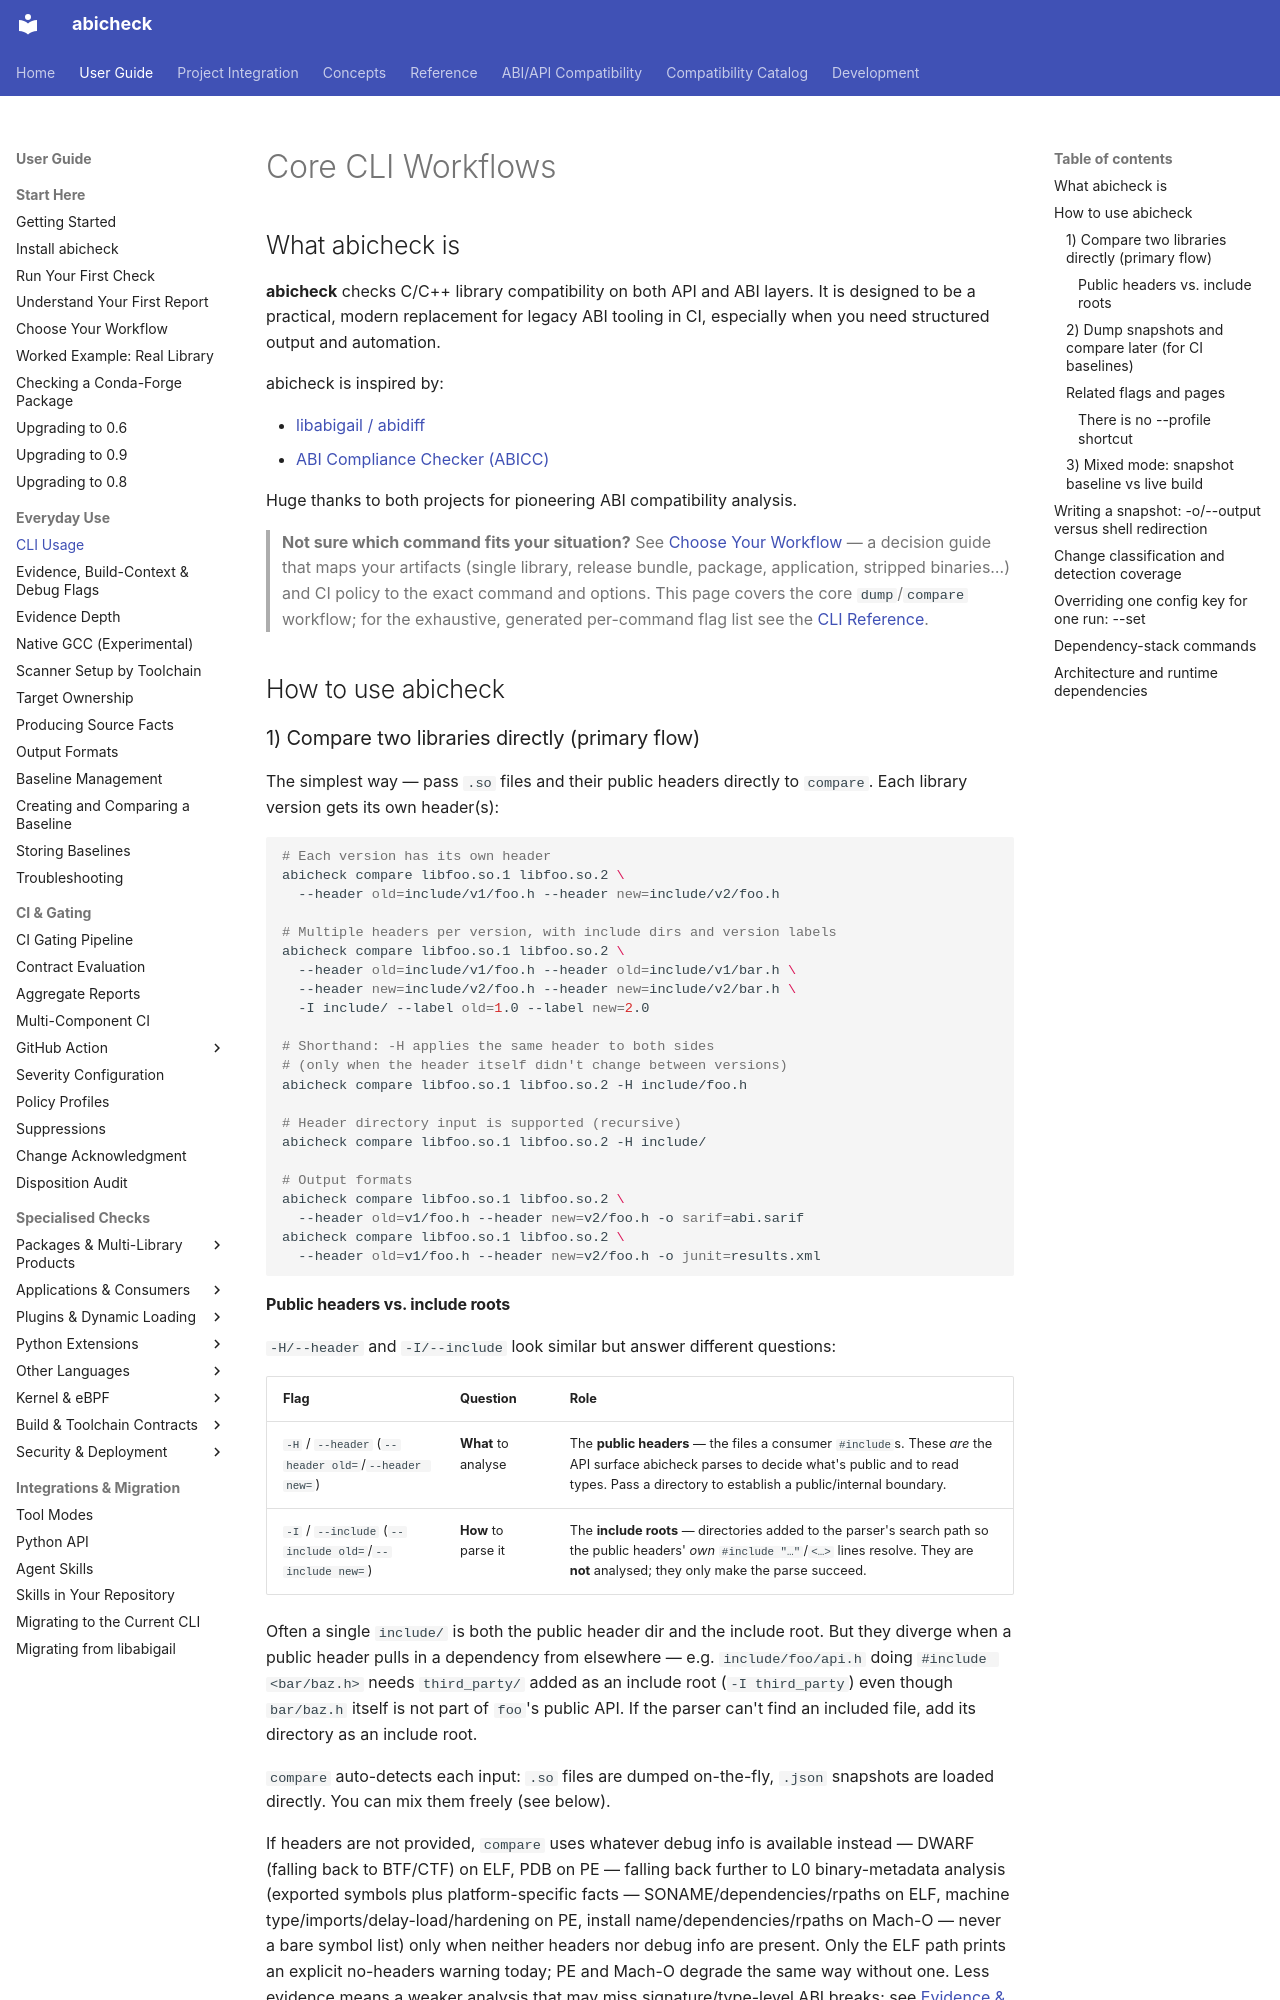

repository: abicheck/abicheck · page: use/cli-usage/index.html · generator: mkdocs

---
doc_type: how-to
audience:
  - library-maintainer
level: beginner
canonical_for:
  - cli-surface
lifecycle: active
generated: false
---

# Core CLI Workflows

## What abicheck is

**abicheck** checks C/C++ library compatibility on both API and ABI layers.
It is designed to be a practical, modern replacement for legacy ABI tooling in CI,
especially when you need structured output and automation.

abicheck is inspired by:

- [libabigail / abidiff](https://sourceware.org/libabigail/)
- [ABI Compliance Checker (ABICC)](https://lvc.github.io/abi-compliance-checker/)

Huge thanks to both projects for pioneering ABI compatibility analysis.

> **Not sure which command fits your situation?** See
> [Choose Your Workflow](../start/choose-your-workflow.md) — a decision guide that maps
> your artifacts (single library, release bundle, package, application, stripped
> binaries…) and CI policy to the exact command and options. This page covers
> the core `dump`/`compare` workflow; for the exhaustive, generated
> per-command flag list see the [CLI Reference](../reference/cli-reference.md).

## How to use abicheck

### 1) Compare two libraries directly (primary flow)

The simplest way — pass `.so` files and their public headers directly to
`compare`. Each library version gets its own header(s):

```bash
# Each version has its own header
abicheck compare libfoo.so.1 libfoo.so.2 \
  --header old=include/v1/foo.h --header new=include/v2/foo.h

# Multiple headers per version, with include dirs and version labels
abicheck compare libfoo.so.1 libfoo.so.2 \
  --header old=include/v1/foo.h --header old=include/v1/bar.h \
  --header new=include/v2/foo.h --header new=include/v2/bar.h \
  -I include/ --label old=1.0 --label new=2.0

# Shorthand: -H applies the same header to both sides
# (only when the header itself didn't change between versions)
abicheck compare libfoo.so.1 libfoo.so.2 -H include/foo.h

# Header directory input is supported (recursive)
abicheck compare libfoo.so.1 libfoo.so.2 -H include/

# Output formats
abicheck compare libfoo.so.1 libfoo.so.2 \
  --header old=v1/foo.h --header new=v2/foo.h -o sarif=abi.sarif
abicheck compare libfoo.so.1 libfoo.so.2 \
  --header old=v1/foo.h --header new=v2/foo.h -o junit=results.xml
```

#### Public headers vs. include roots

`-H/--header` and `-I/--include` look similar but answer different questions:

| Flag | Question | Role |
|------|----------|------|
| `-H` / `--header` (`--header old=`/`--header new=`) | **What** to analyse | The **public headers** — the files a consumer `#include`s. These *are* the API surface abicheck parses to decide what's public and to read types. Pass a directory to establish a public/internal boundary. |
| `-I` / `--include` (`--include old=`/`--include new=`) | **How** to parse it | The **include roots** — directories added to the parser's search path so the public headers' *own* `#include "…"`/`<…>` lines resolve. They are **not** analysed; they only make the parse succeed. |

Often a single `include/` is both the public header dir and the include root. But
they diverge when a public header pulls in a dependency from elsewhere — e.g.
`include/foo/api.h` doing `#include <bar/baz.h>` needs `third_party/` added as an
include root (`-I third_party`) even though `bar/baz.h` itself is not part of
`foo`'s public API. If the parser can't find an included file, add its directory
as an include root.

`compare` auto-detects each input: `.so` files are dumped on-the-fly, `.json`
snapshots are loaded directly.
You can mix them freely (see below).

If headers are not provided, `compare` uses whatever debug info is available
instead — DWARF (falling back to BTF/CTF) on ELF, PDB on PE — falling back further to L0
binary-metadata analysis (exported symbols plus platform-specific facts —
SONAME/dependencies/rpaths on ELF, machine type/imports/delay-load/hardening
on PE, install name/dependencies/rpaths on Mach-O — never a bare symbol
list) only when neither headers nor debug info are present. Only the ELF
path prints an explicit no-headers warning today; PE and Mach-O degrade the
same way without one. Less evidence means a weaker analysis that may miss
signature/type-level ABI breaks; see
[Evidence & Detectability](../learn/evidence-and-detectability.md).
